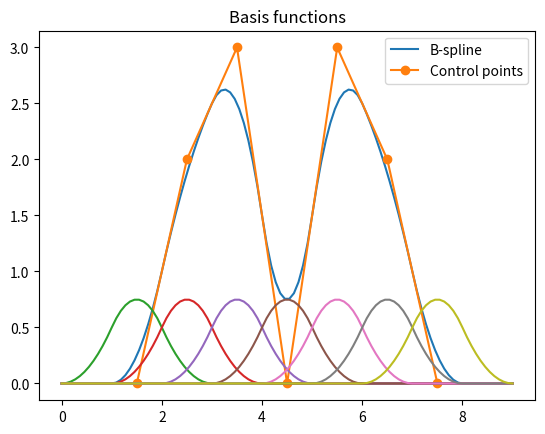

Reproduce this figure in Python.
import numpy
import matplotlib.pyplot as plt

def p_1(t):
    return 1/6 * t**3
def p_2(t):
    return 1/6*(1 + 3*t + 3*t**2 - 3*t**3)
def p_3(t):
    return 1/6*(4 - 6*t**2 + 3*t**3)
def p_4(t):
    return 1/6*(1 - 3*t + 3*t**2 - t**3)

def b(t):
    if t <= 0:
        return 0
    elif t <= 1:
        return p_1(t)
    elif t <= 2:
        return p_2(t-1)
    elif t <= 3:
        return p_3(t-2)
    elif t <= 4:
        return p_4(t-3)
    else:
        return 0

def func(x, offset):
    out = numpy.ndarray((len(x)))
    print(x)
    for i, v in enumerate(x):
        # i - index
        # v - value
        # means for all x - es get index and value of x
        s = v - offset

        if s >= 0 and s < 1:
            out[i] = s * s / 2.0
        elif s >= 1 and s < 2:
            out[i] = 3.0 / 4.0 - (s - 3.0 / 2.0) * (s - 3.0 / 2.0)
        elif s >= 2 and s < 3:
            out[i] = (s - 3.0) * (s - 3.0) / 2.0
        else:
            out[i] = 0.0

    return out

# We have 7 things to fit, so let do 7 basis functions?
y = numpy.array([0, 2, 3, 0, 3, 2, 0])

# We need enough x points for all the basis functions... That why the weird linspace max here
x = numpy.linspace(0, len(y) + 2, 100)

B = numpy.ndarray((len(x), len(y)))

for k in range(len(y)):
    B[:, k] = func(x, k)

plt.plot(x, B.dot(y), label="B-spline")
# The x values in the next statement are the maximums of each basis function. I'm not sure at all this is right
plt.plot(numpy.array(range(len(y))) + 1.5, y, '-o', label="Control points")
plt.legend()
plt.show()

for k in range(len(y)):
    plt.plot(x, B[:, k])
plt.title('Basis functions')
plt.show()